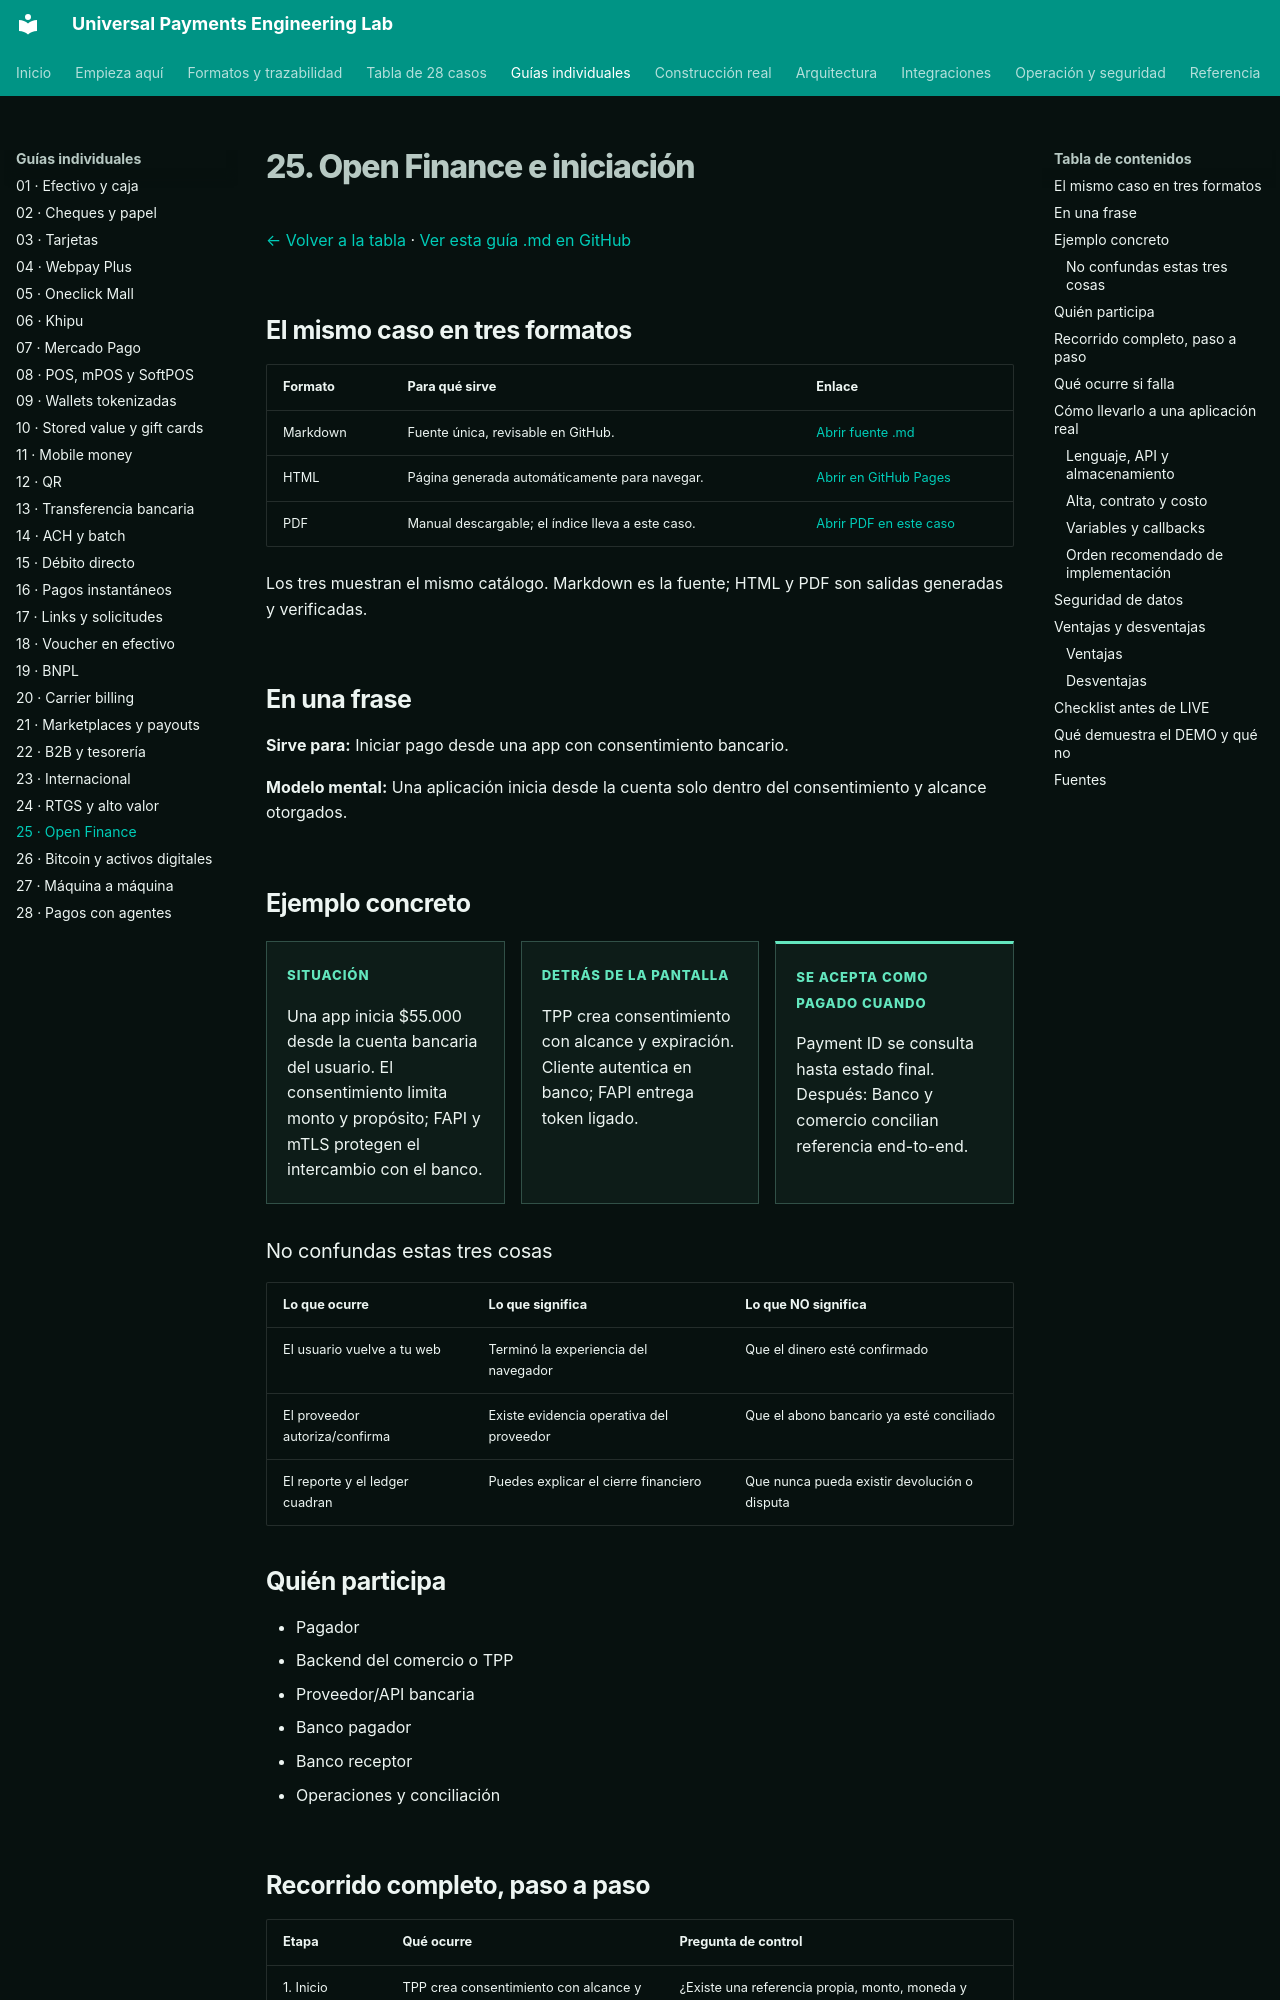

repository: vladimiracunadev-create/universal-payments-engineering-lab · page: payment-methods/cases/open-finance.html · generator: mkdocs

# 25. Open Finance e iniciación

[← Volver a la tabla](../END_TO_END_MATRIX.md) · [Ver esta guía .md en GitHub](https://github.com/vladimiracunadev-create/universal-payments-engineering-lab/blob/main/docs/payment-methods/cases/open-finance.md)

## El mismo caso en tres formatos

| Formato | Para qué sirve | Enlace |
|---|---|---|
| Markdown | Fuente única, revisable en GitHub. | [Abrir fuente .md](https://github.com/vladimiracunadev-create/universal-payments-engineering-lab/blob/main/docs/payment-methods/cases/open-finance.md) |
| HTML | Página generada automáticamente para navegar. | [Abrir en GitHub Pages](https://vladimiracunadev-create.github.io/universal-payments-engineering-lab/payment-methods/cases/open-finance.html) |
| PDF | Manual descargable; el índice lleva a este caso. | [Abrir PDF en este caso](https://vladimiracunadev-create.github.io/universal-payments-engineering-lab/downloads/universal-payments-engineering-lab.pdf#nameddest=case-open-finance) |

Los tres muestran el mismo catálogo. Markdown es la fuente; HTML y PDF son salidas generadas y verificadas.

## En una frase

**Sirve para:** Iniciar pago desde una app con consentimiento bancario.

**Modelo mental:** Una aplicación inicia desde la cuenta solo dentro del consentimiento y alcance otorgados.

## Ejemplo concreto

<div class="case-example-grid">
<article><span>Situación</span><p>Una app inicia $55.000 desde la cuenta bancaria del usuario. El consentimiento limita monto y propósito; FAPI y mTLS protegen el intercambio con el banco.</p></article>
<article><span>Detrás de la pantalla</span><p>TPP crea consentimiento con alcance y expiración. Cliente autentica en banco; FAPI entrega token ligado.</p></article>
<article><span>Se acepta como pagado cuando</span><p>Payment ID se consulta hasta estado final. Después: Banco y comercio concilian referencia end-to-end.</p></article>
</div>

### No confundas estas tres cosas

| Lo que ocurre | Lo que significa | Lo que NO significa |
|---|---|---|
| El usuario vuelve a tu web | Terminó la experiencia del navegador | Que el dinero esté confirmado |
| El proveedor autoriza/confirma | Existe evidencia operativa del proveedor | Que el abono bancario ya esté conciliado |
| El reporte y el ledger cuadran | Puedes explicar el cierre financiero | Que nunca pueda existir devolución o disputa |

## Quién participa

- Pagador
- Backend del comercio o TPP
- Proveedor/API bancaria
- Banco pagador
- Banco receptor
- Operaciones y conciliación
